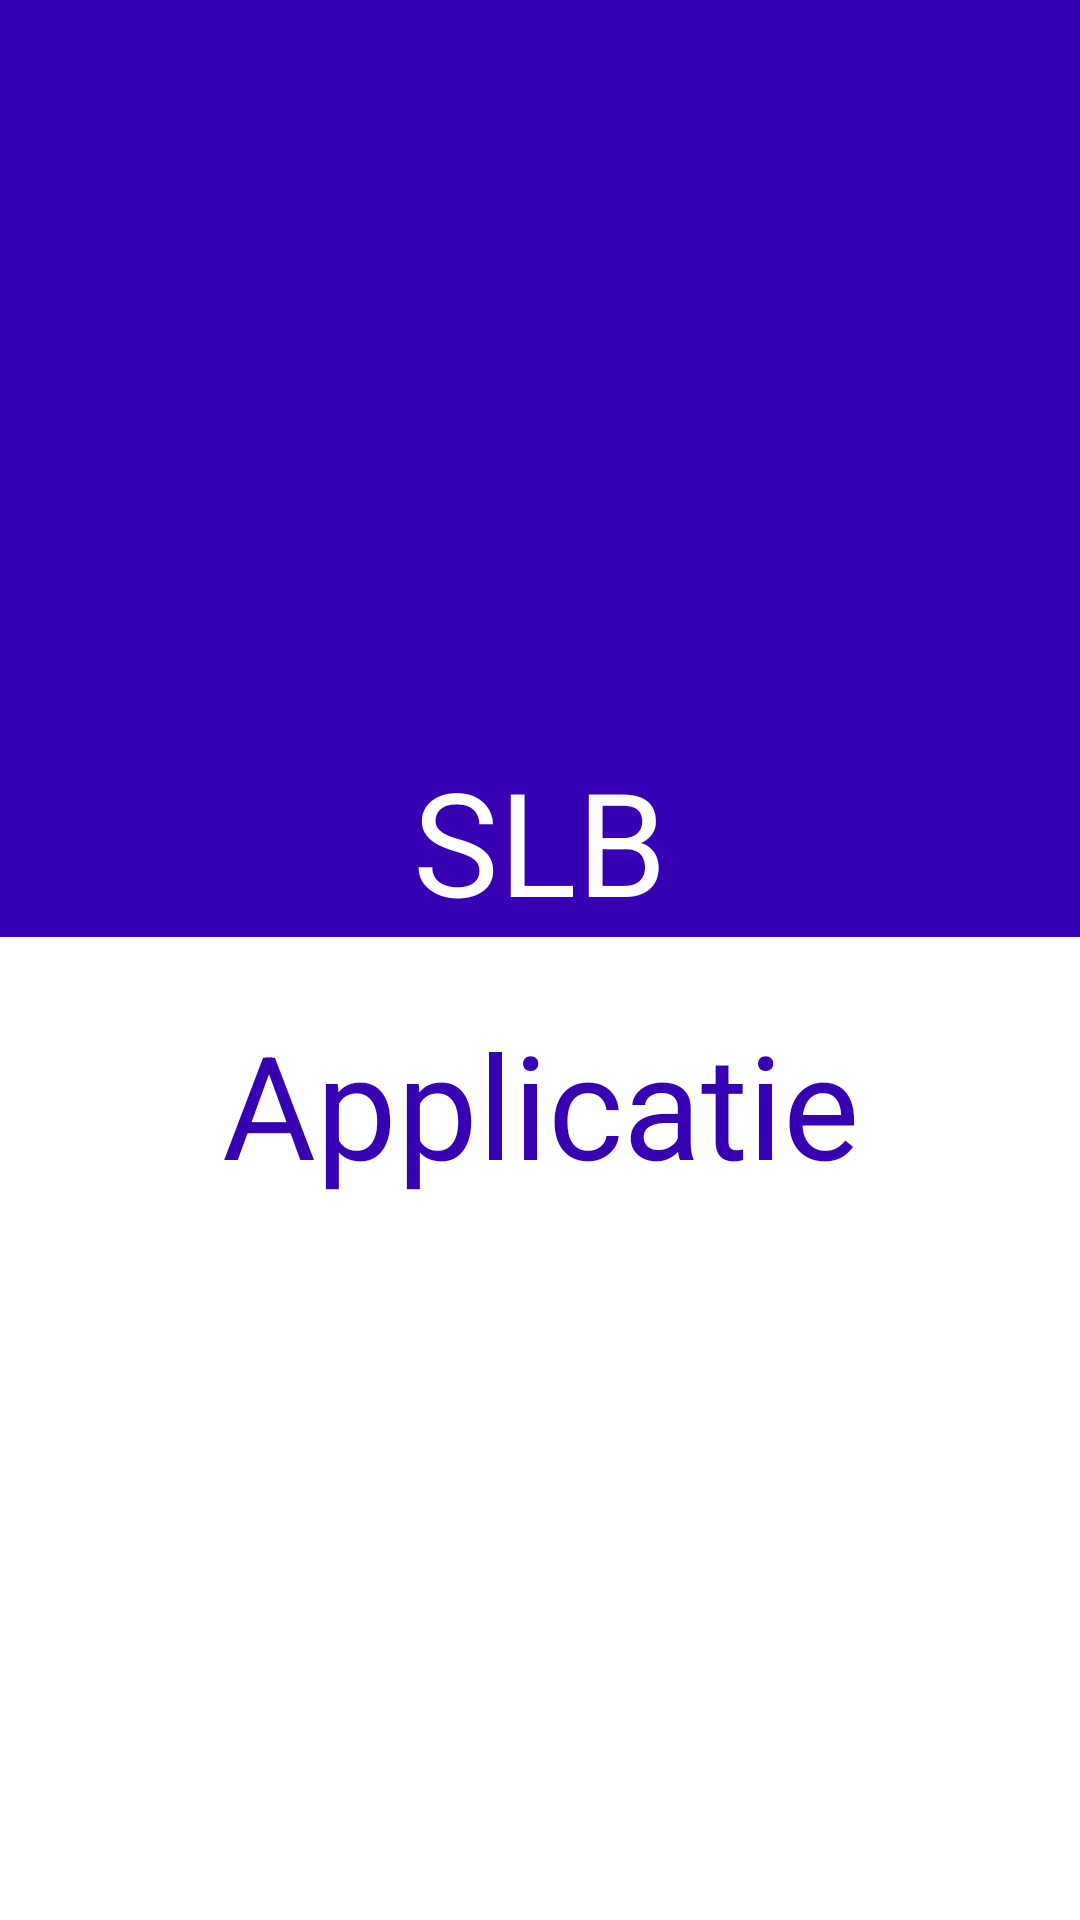

Here is an Android app screen rendered from its layout file. Give the layout XML and the strings, colors and styles it references.
<!-- AndroidManifest.xml: application theme Theme.Eindappstudieplanner -->
<!-- res/layout/activity_main.xml -->
<?xml version="1.0" encoding="utf-8"?>
<androidx.constraintlayout.widget.ConstraintLayout xmlns:android="http://schemas.android.com/apk/res/android"
    xmlns:app="http://schemas.android.com/apk/res-auto"
    xmlns:tools="http://schemas.android.com/tools"
    android:layout_width="match_parent"
    android:layout_height="match_parent"
    app:layout_constraintHorizontal_weight="50"
    app:layout_constraintVertical_weight="50"
    tools:context=".activity.MainActivity">


    <ImageView
        android:id="@+id/imageView"
        android:layout_width="match_parent"
        android:layout_height="0dp"
        app:layout_constraintBottom_toBottomOf="@id/textView2"
        app:layout_constraintTop_toTopOf="parent"
        app:srcCompat="@color/purple_700"
        tools:layout_editor_absoluteX="0dp" />

    <TextView
        android:id="@+id/textView2"
        android:layout_width="match_parent"
        android:layout_height="wrap_content"
        android:layout_marginTop="248dp"
        android:text="SLB"
        android:textAlignment="center"
        android:textColor="#FFFFFF"
        android:textSize="48sp"
        app:layout_constraintEnd_toEndOf="parent"
        app:layout_constraintStart_toStartOf="parent"
        app:layout_constraintTop_toTopOf="parent" />

    <TextView
        android:id="@+id/textView3"
        android:layout_width="match_parent"
        android:layout_height="wrap_content"
        android:layout_marginBottom="240dp"
        android:text="Applicatie"
        android:textAlignment="center"
        android:textColor="#3700B3"
        android:textSize="48sp"
        app:layout_constraintBottom_toBottomOf="parent"
        app:layout_constraintEnd_toEndOf="parent"
        app:layout_constraintHorizontal_bias="1.0"
        app:layout_constraintStart_toStartOf="@id/textView2" />

</androidx.constraintlayout.widget.ConstraintLayout>
<!-- resources referenced by this layout -->
<resources>
  <style name="Theme.Eindappstudieplanner" parent="Theme.MaterialComponents.DayNight.DarkActionBar">
          
          <item name="colorPrimary">@color/purple_500</item>
          <item name="colorPrimaryVariant">@color/purple_700</item>
          <item name="colorOnPrimary">@color/white</item>
          
          <item name="colorSecondary">@color/teal_200</item>
          <item name="colorSecondaryVariant">@color/teal_700</item>
          <item name="colorOnSecondary">@color/black</item>
          
          <item name="android:statusBarColor" tools:targetApi="l">?attr/colorPrimaryVariant</item>
          
      </style>
  <!-- not gathered from this repository: default colours our renderer supplied (Android Studio template values) -->
  <color name="purple_500">#FF6200EE</color>
  <color name="purple_700">#FF3700B3</color>
  <color name="teal_200">#FF03DAC5</color>
  <color name="teal_700">#FF018786</color>
  <color name="black">#FF000000</color>
  <color name="white">#FFFFFFFF</color>
</resources>
